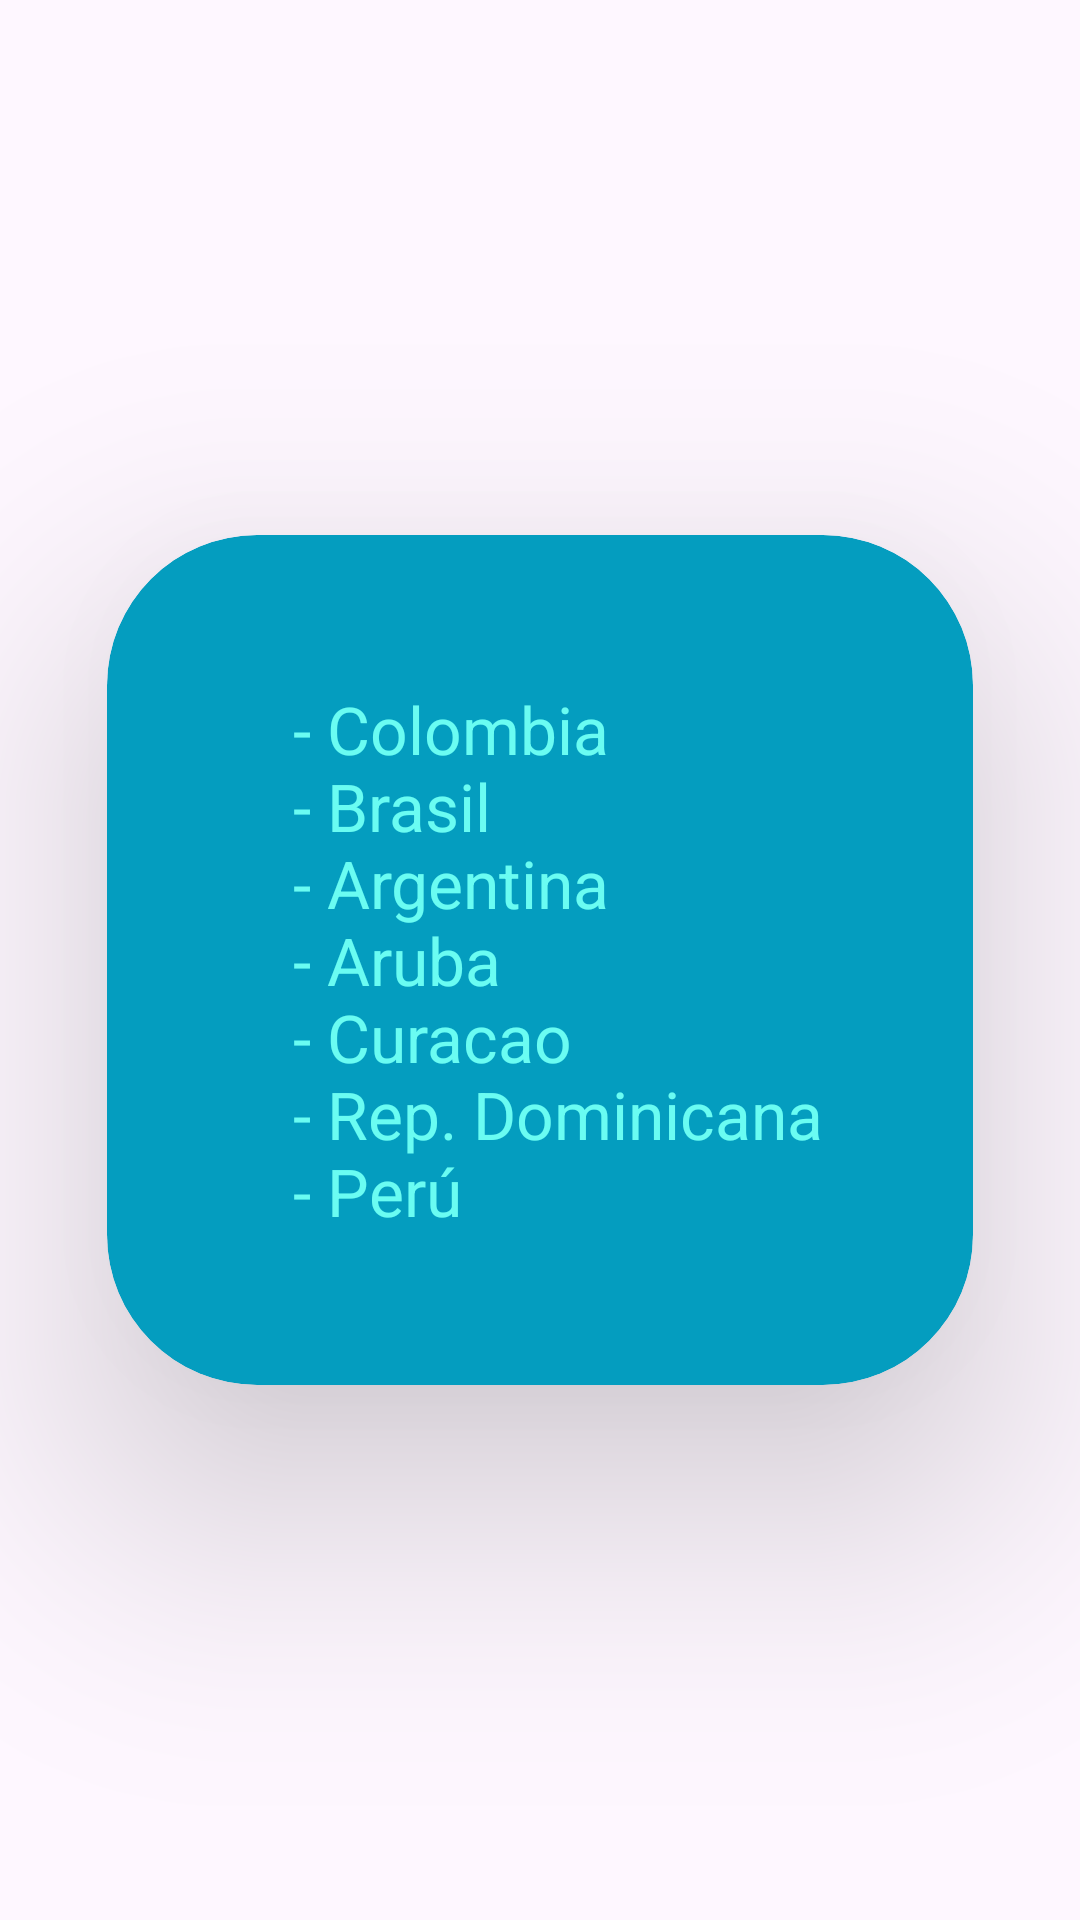

Android layout source for this screen:
<!-- AndroidManifest.xml: application theme Theme.WhereIsMyBaln -->
<!-- res/layout/fragment_america.xml -->
<?xml version="1.0" encoding="utf-8"?>
<FrameLayout xmlns:android="http://schemas.android.com/apk/res/android"
    xmlns:tools="http://schemas.android.com/tools"
    xmlns:app="http://schemas.android.com/apk/res-auto"
    android:layout_width="match_parent"
    android:layout_height="match_parent"
    tools:context=".America">

    
    <androidx.cardview.widget.CardView
        android:layout_width="wrap_content"
        android:layout_height="wrap_content"
        android:layout_gravity="center"
        app:cardCornerRadius="50dp"
        app:cardElevation="50dp"
        app:cardBackgroundColor="@color/color1" >
        <TextView
            android:layout_width="match_parent"
            android:layout_height="match_parent"
            android:text="@string/fragment_1"
            android:textColor="@color/color3"
            android:layout_margin="50sp"
            android:textSize="22sp" />
    </androidx.cardview.widget.CardView>

</FrameLayout>
<!-- resources referenced by this layout -->
<resources>
  <color name="color1">#049DBF</color>
  <color name="color3">#6AFCF2</color>
  <string name="fragment_1">
          \t - Colombia\n
          \t - Brasil\n
          \t - Argentina\n
          \t - Aruba\n
          \t - Curacao\n
          \t - Rep. Dominicana\n
          \t - Perú
          </string>
  <style name="Theme.WhereIsMyBaln" parent="Base.Theme.WhereIsMyBaln" />
  <style name="Base.Theme.WhereIsMyBaln" parent="Theme.Material3.DayNight.NoActionBar">
          
          
      </style>
</resources>
